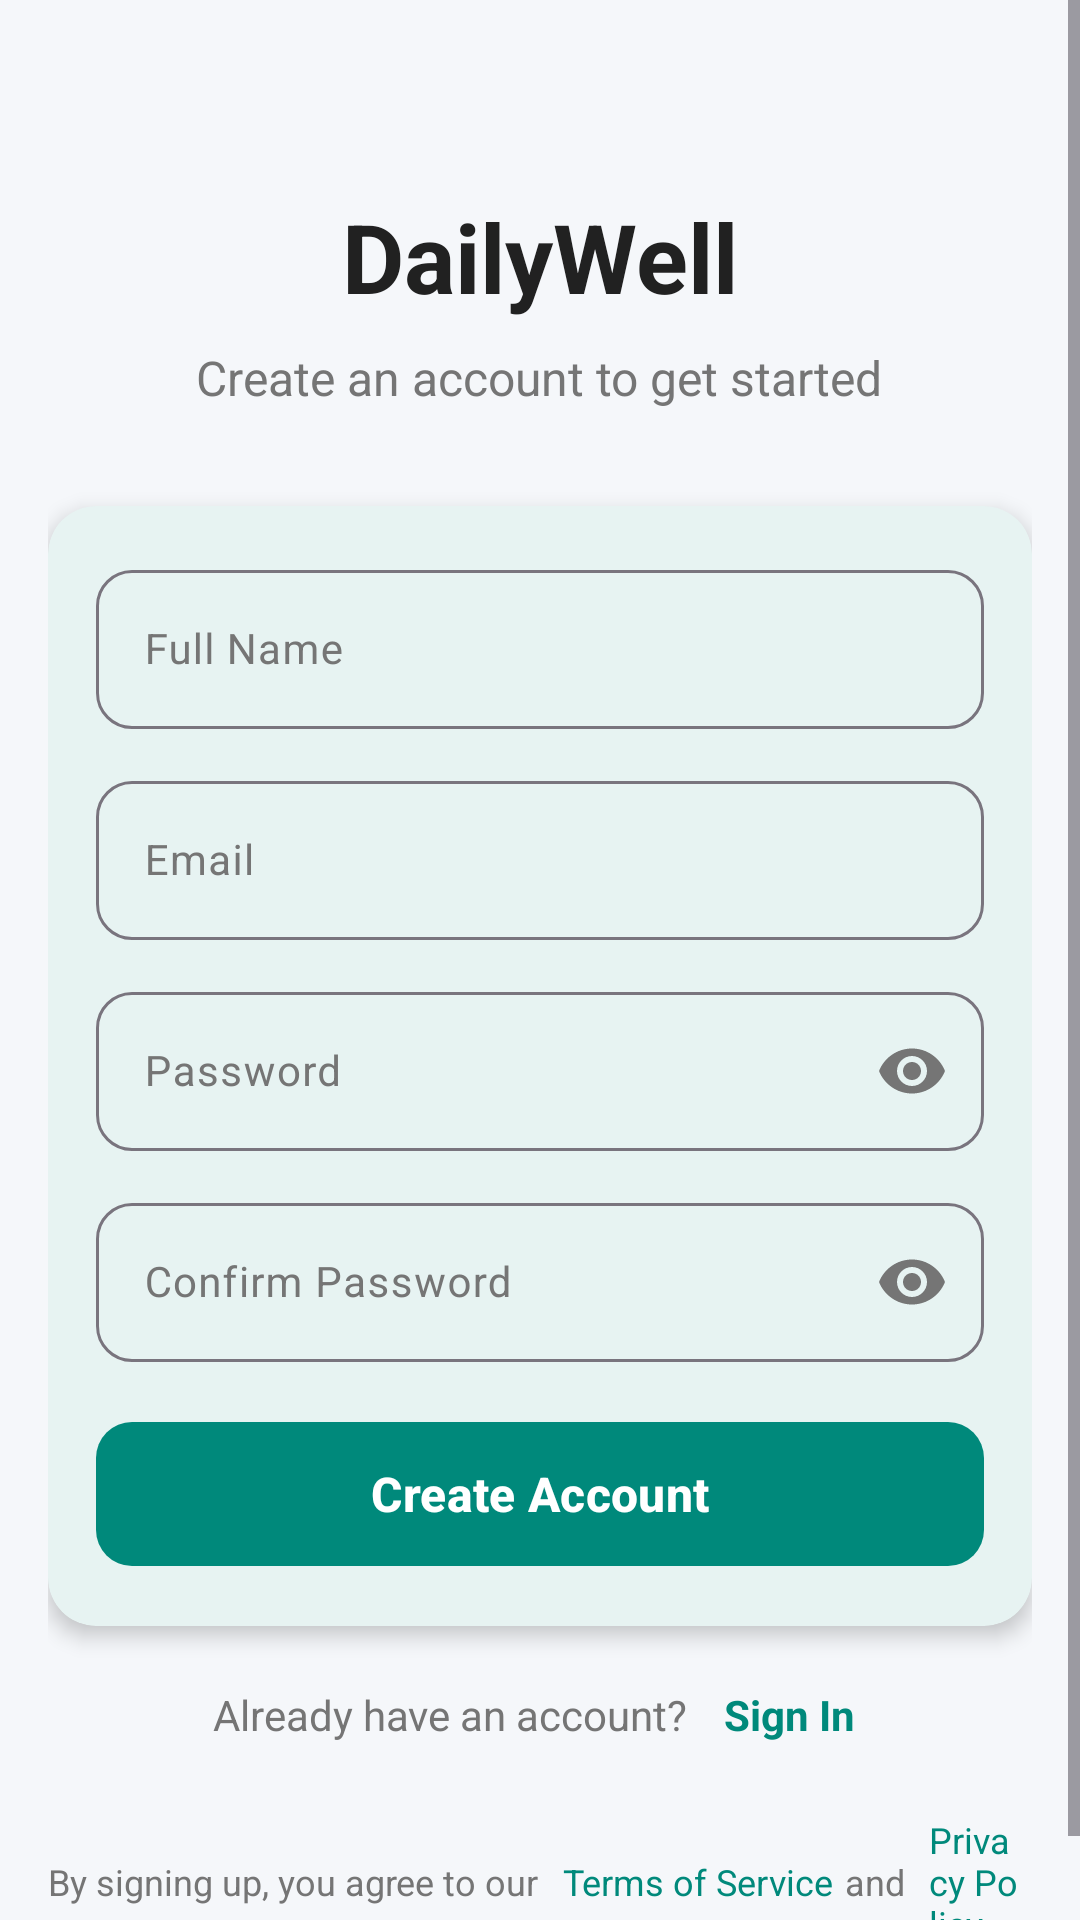

Produce the Android XML layout that renders to this screen, including the resource entries it uses.
<!-- AndroidManifest.xml: application theme Theme.WellnesMate -->
<!-- res/layout/activity_register.xml -->
<?xml version="1.0" encoding="utf-8"?>
<ScrollView xmlns:android="http://schemas.android.com/apk/res/android"
    xmlns:app="http://schemas.android.com/apk/res-auto"
    xmlns:tools="http://schemas.android.com/tools"
    android:layout_width="match_parent"
    android:layout_height="match_parent"
    android:background="@color/background"
    android:fillViewport="true">

    <LinearLayout
        android:layout_width="match_parent"
        android:layout_height="wrap_content"
        android:orientation="vertical"
        android:padding="@dimen/spacing_large">

        
        <LinearLayout
            android:layout_width="match_parent"
            android:layout_height="wrap_content"
            android:layout_marginTop="@dimen/spacing_huge"
            android:gravity="center"
            android:orientation="vertical">

            <com.google.android.material.card.MaterialCardView
                android:layout_width="wrap_content"
                android:layout_height="wrap_content"
                app:cardCornerRadius="24dp"
                app:cardElevation="8dp"
                app:strokeWidth="0dp"/>

            <TextView
                android:layout_width="wrap_content"
                android:layout_height="wrap_content"
                android:layout_marginTop="@dimen/spacing_large"
                android:text="@string/app_name"
                android:textColor="@color/text_primary"
                android:textSize="32sp"
                android:textStyle="bold" />

            <TextView
                android:layout_width="wrap_content"
                android:layout_height="wrap_content"
                android:layout_marginTop="@dimen/spacing_small"
                android:text="Create an account to get started"
                android:textColor="@color/text_secondary"
                android:textSize="@dimen/text_size_body_large" />

        </LinearLayout>

        
        <com.google.android.material.card.MaterialCardView
            android:layout_width="match_parent"
            android:layout_height="wrap_content"
            android:layout_marginTop="@dimen/spacing_huge"
            app:cardCornerRadius="@dimen/card_corner_radius_large"
            app:cardElevation="@dimen/card_elevation_medium"
            app:cardBackgroundColor="@color/surface"
            app:strokeWidth="0dp">

            <LinearLayout
                android:layout_width="match_parent"
                android:layout_height="wrap_content"
                android:orientation="vertical"
                android:padding="@dimen/spacing_large">

                
                <com.google.android.material.textfield.TextInputLayout
                    android:id="@+id/til_name"
                    style="@style/Widget.Material3.TextInputLayout.OutlinedBox"
                    android:layout_width="match_parent"
                    android:layout_height="wrap_content"
                    android:hint="Full Name"
                    app:boxCornerRadiusTopStart="@dimen/card_corner_radius_medium"
                    app:boxCornerRadiusTopEnd="@dimen/card_corner_radius_medium"
                    app:boxCornerRadiusBottomStart="@dimen/card_corner_radius_medium"
                    app:boxCornerRadiusBottomEnd="@dimen/card_corner_radius_medium"
                    app:startIconDrawable="@drawable/ic_person"
                    app:startIconTint="@color/text_secondary">

                    <com.google.android.material.textfield.TextInputEditText
                        android:id="@+id/et_name"
                        android:layout_width="match_parent"
                        android:layout_height="wrap_content"
                        android:inputType="textPersonName"
                        android:textSize="@dimen/text_size_body_medium" />

                </com.google.android.material.textfield.TextInputLayout>

                
                <com.google.android.material.textfield.TextInputLayout
                    android:id="@+id/til_email"
                    style="@style/Widget.Material3.TextInputLayout.OutlinedBox"
                    android:layout_width="match_parent"
                    android:layout_height="wrap_content"
                    android:layout_marginTop="@dimen/spacing_medium"
                    android:hint="Email"
                    app:boxCornerRadiusTopStart="@dimen/card_corner_radius_medium"
                    app:boxCornerRadiusTopEnd="@dimen/card_corner_radius_medium"
                    app:boxCornerRadiusBottomStart="@dimen/card_corner_radius_medium"
                    app:boxCornerRadiusBottomEnd="@dimen/card_corner_radius_medium"
                    app:startIconDrawable="@drawable/ic_email"
                    app:startIconTint="@color/text_secondary">

                    <com.google.android.material.textfield.TextInputEditText
                        android:id="@+id/et_email"
                        android:layout_width="match_parent"
                        android:layout_height="wrap_content"
                        android:inputType="textEmailAddress"
                        android:textSize="@dimen/text_size_body_medium" />

                </com.google.android.material.textfield.TextInputLayout>

                
                <com.google.android.material.textfield.TextInputLayout
                    android:id="@+id/til_password"
                    style="@style/Widget.Material3.TextInputLayout.OutlinedBox"
                    android:layout_width="match_parent"
                    android:layout_height="wrap_content"
                    android:layout_marginTop="@dimen/spacing_medium"
                    android:hint="Password"
                    app:boxCornerRadiusTopStart="@dimen/card_corner_radius_medium"
                    app:boxCornerRadiusTopEnd="@dimen/card_corner_radius_medium"
                    app:boxCornerRadiusBottomStart="@dimen/card_corner_radius_medium"
                    app:boxCornerRadiusBottomEnd="@dimen/card_corner_radius_medium"
                    app:endIconMode="password_toggle"
                    app:startIconDrawable="@drawable/ic_lock"
                    app:startIconTint="@color/text_secondary">

                    <com.google.android.material.textfield.TextInputEditText
                        android:id="@+id/et_password"
                        android:layout_width="match_parent"
                        android:layout_height="wrap_content"
                        android:inputType="textPassword"
                        android:textSize="@dimen/text_size_body_medium" />

                </com.google.android.material.textfield.TextInputLayout>

                
                <com.google.android.material.textfield.TextInputLayout
                    android:id="@+id/til_confirm_password"
                    style="@style/Widget.Material3.TextInputLayout.OutlinedBox"
                    android:layout_width="match_parent"
                    android:layout_height="wrap_content"
                    android:layout_marginTop="@dimen/spacing_medium"
                    android:hint="Confirm Password"
                    app:boxCornerRadiusTopStart="@dimen/card_corner_radius_medium"
                    app:boxCornerRadiusTopEnd="@dimen/card_corner_radius_medium"
                    app:boxCornerRadiusBottomStart="@dimen/card_corner_radius_medium"
                    app:boxCornerRadiusBottomEnd="@dimen/card_corner_radius_medium"
                    app:endIconMode="password_toggle"
                    app:startIconDrawable="@drawable/ic_lock"
                    app:startIconTint="@color/text_secondary">

                    <com.google.android.material.textfield.TextInputEditText
                        android:id="@+id/et_confirm_password"
                        android:layout_width="match_parent"
                        android:layout_height="wrap_content"
                        android:inputType="textPassword"
                        android:textSize="@dimen/text_size_body_medium" />

                </com.google.android.material.textfield.TextInputLayout>

                
                <com.google.android.material.button.MaterialButton
                    android:id="@+id/btn_register"
                    android:layout_width="match_parent"
                    android:layout_height="@dimen/button_height_large"
                    android:layout_marginTop="@dimen/spacing_large"
                    android:text="Create Account"
                    android:textAllCaps="false"
                    android:textSize="@dimen/text_size_body_large"
                    android:textStyle="bold"
                    app:backgroundTint="@color/primary"
                    app:cornerRadius="@dimen/button_corner_radius" />

            </LinearLayout>

        </com.google.android.material.card.MaterialCardView>

        
        <LinearLayout
            android:layout_width="match_parent"
            android:layout_height="wrap_content"
            android:layout_marginTop="@dimen/spacing_large"
            android:gravity="center"
            android:orientation="horizontal">

            <TextView
                android:layout_width="wrap_content"
                android:layout_height="wrap_content"
                android:text="Already have an account?"
                android:textColor="@color/text_secondary"
                android:textSize="@dimen/text_size_body_medium" />

            <TextView
                android:id="@+id/tv_login"
                android:layout_width="wrap_content"
                android:layout_height="wrap_content"
                android:layout_marginStart="@dimen/spacing_small"
                android:padding="@dimen/spacing_extra_small"
                android:text="Sign In"
                android:textColor="@color/primary"
                android:textSize="@dimen/text_size_body_medium"
                android:textStyle="bold" />

        </LinearLayout>

        
        <LinearLayout
            android:layout_width="match_parent"
            android:layout_height="wrap_content"
            android:layout_marginTop="@dimen/spacing_large"
            android:gravity="center"
            android:orientation="horizontal">

            <TextView
                android:layout_width="wrap_content"
                android:layout_height="wrap_content"
                android:text="By signing up, you agree to our"
                android:textColor="@color/text_secondary"
                android:textSize="@dimen/text_size_body_small" />

            <TextView
                android:layout_width="wrap_content"
                android:layout_height="wrap_content"
                android:layout_marginStart="@dimen/spacing_extra_small"
                android:padding="@dimen/spacing_extra_small"
                android:text="Terms of Service"
                android:textColor="@color/primary"
                android:textSize="@dimen/text_size_body_small" />

            <TextView
                android:layout_width="wrap_content"
                android:layout_height="wrap_content"
                android:text="and"
                android:textColor="@color/text_secondary"
                android:textSize="@dimen/text_size_body_small" />

            <TextView
                android:layout_width="wrap_content"
                android:layout_height="wrap_content"
                android:layout_marginStart="@dimen/spacing_extra_small"
                android:padding="@dimen/spacing_extra_small"
                android:text="Privacy Policy"
                android:textColor="@color/primary"
                android:textSize="@dimen/text_size_body_small" />

        </LinearLayout>

    </LinearLayout>

</ScrollView>
<!-- resources referenced by this layout -->
<resources>
  <color name="background">#FFF5F7FA</color>
  <color name="primary">#FF00897B</color>
  <color name="surface">#FFFFFFFF</color>
  <color name="text_primary">#FF212121</color>
  <color name="text_secondary">#FF757575</color>
  <dimen name="button_corner_radius">12dp</dimen>
  <dimen name="button_height_large">56dp</dimen>
  <dimen name="card_corner_radius_large">16dp</dimen>
  <dimen name="card_corner_radius_medium">12dp</dimen>
  <dimen name="card_elevation_medium">4dp</dimen>
  <dimen name="spacing_extra_small">4dp</dimen>
  <dimen name="spacing_huge">32dp</dimen>
  <dimen name="spacing_large">16dp</dimen>
  <dimen name="spacing_medium">12dp</dimen>
  <dimen name="spacing_small">8dp</dimen>
  <dimen name="text_size_body_large">16sp</dimen>
  <dimen name="text_size_body_medium">14sp</dimen>
  <dimen name="text_size_body_small">12sp</dimen>
  <string name="app_name">DailyWell</string>
  <style name="Theme.WellnesMate" parent="Base.Theme.WellnesMate" />
  <color name="on_primary">#FFFFFFFF</color>
  <color name="primary_variant">#FF00695C</color>
  <color name="secondary">#FF5C6BC0</color>
  <color name="on_secondary">#FFFFFFFF</color>
  <color name="secondary_variant">#FF3949AB</color>
  <color name="error">#FFEF5350</color>
  <color name="on_error">#FFFFFFFF</color>
  <style name="ShapeAppearance.WellnesMate.Small" parent="ShapeAppearance.Material3.SmallComponent">
          <item name="cornerFamily">rounded</item>
          <item name="cornerSize">8dp</item>
      </style>
  <style name="ShapeAppearance.WellnesMate.Medium" parent="ShapeAppearance.Material3.MediumComponent">
          <item name="cornerFamily">rounded</item>
          <item name="cornerSize">12dp</item>
      </style>
  <style name="ShapeAppearance.WellnesMate.Large" parent="ShapeAppearance.Material3.LargeComponent">
          <item name="cornerFamily">rounded</item>
          <item name="cornerSize">16dp</item>
      </style>
</resources>
